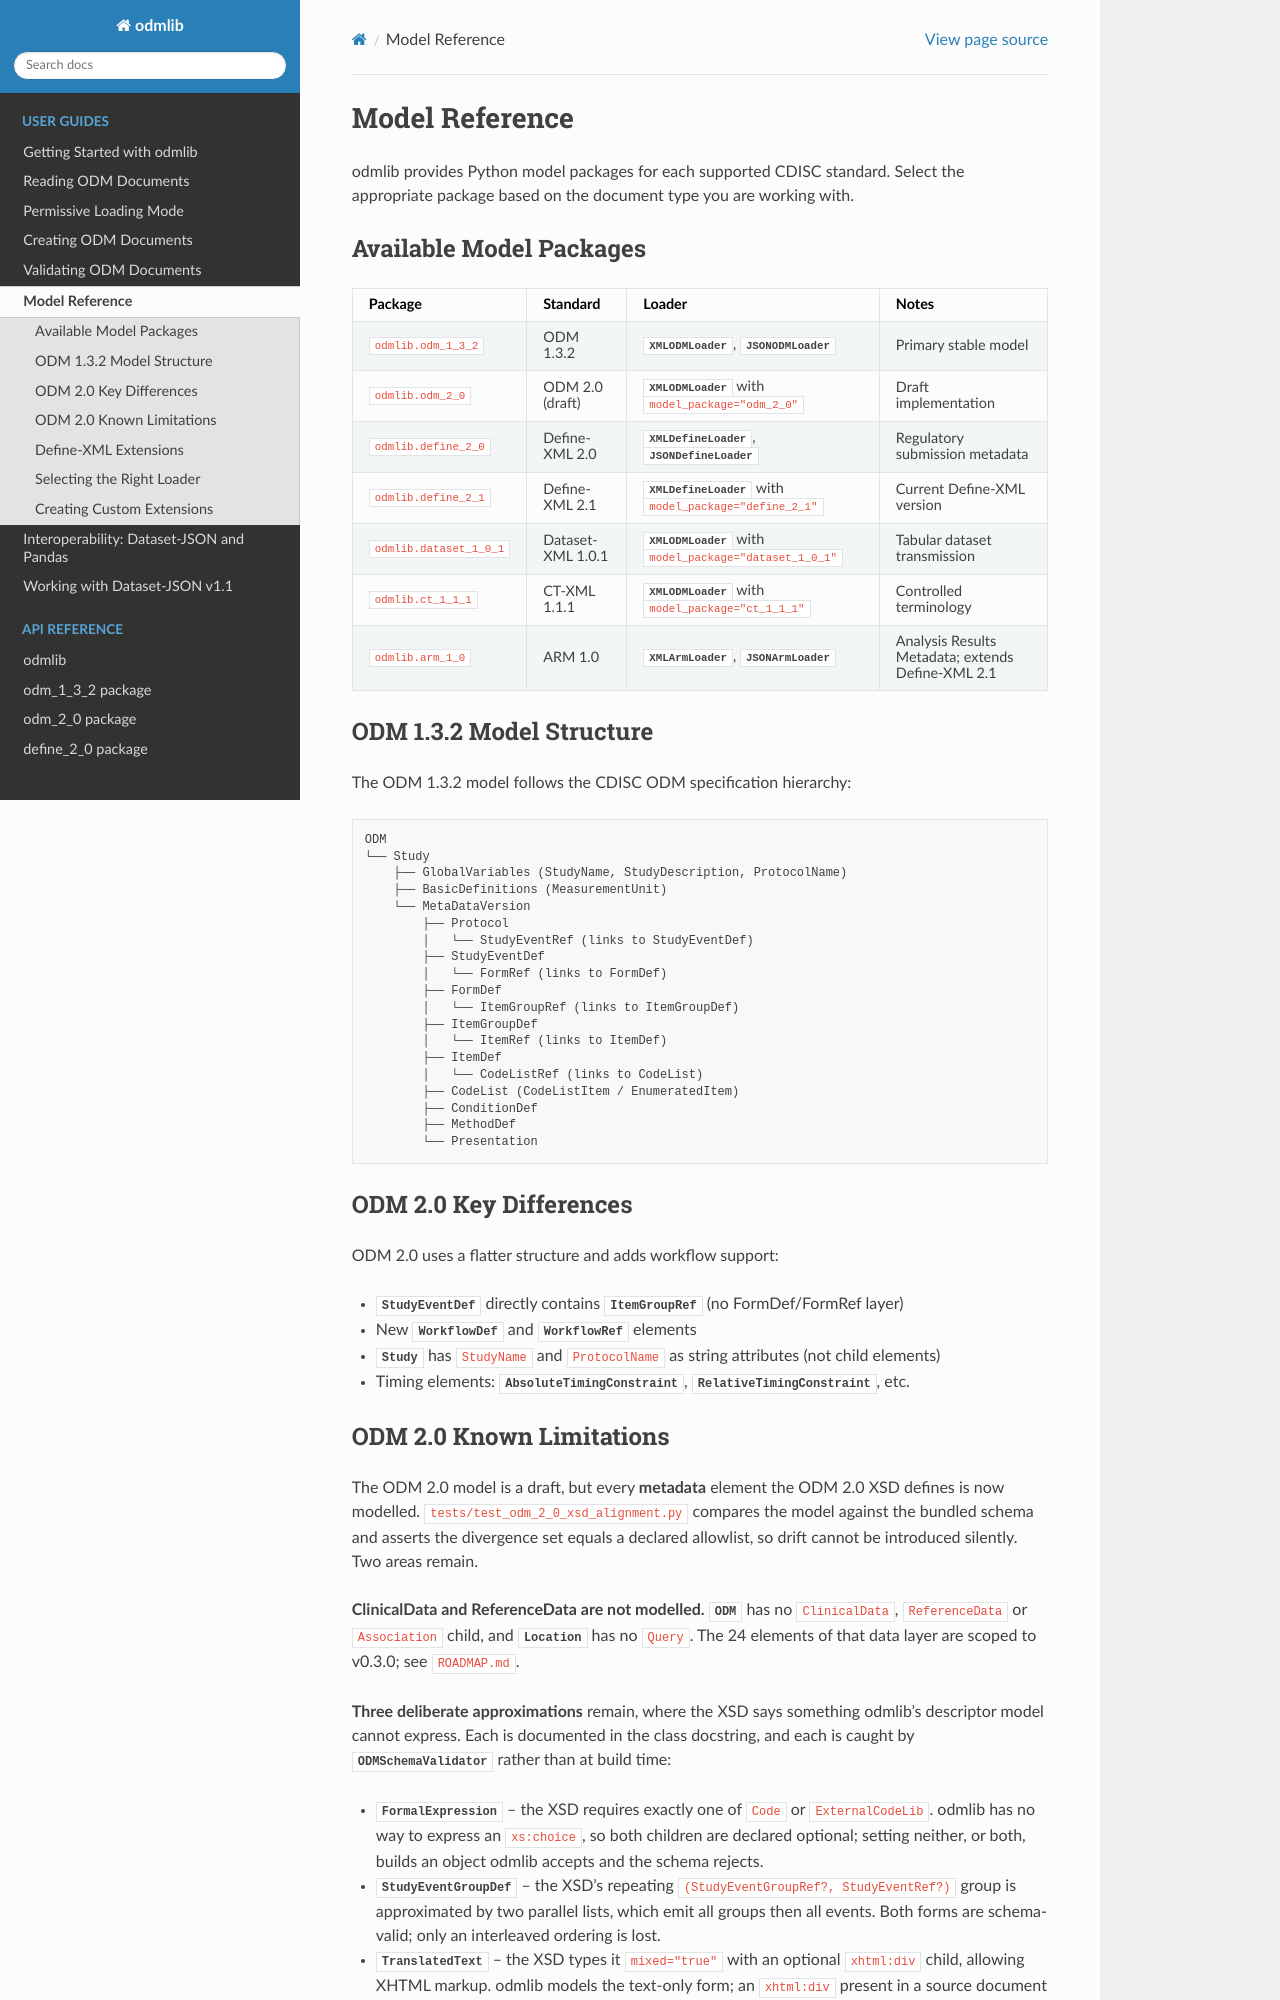

repository: swhume/odmlib · page: guides/model_reference.html · generator: sphinx

Model Reference
===============

odmlib provides Python model packages for each supported CDISC standard.
Select the appropriate package based on the document type you are working with.

Available Model Packages
-------------------------

.. list-table::
   :header-rows: 1

   * - Package
     - Standard
     - Loader
     - Notes
   * - ``odmlib.odm_1_3_2``
     - ODM 1.3.2
     - :class:`~odmlib.odm_loader.XMLODMLoader`, :class:`~odmlib.odm_loader.JSONODMLoader`
     - Primary stable model
   * - ``odmlib.odm_2_0``
     - ODM 2.0 (draft)
     - :class:`~odmlib.odm_loader.XMLODMLoader` with ``model_package="odm_2_0"``
     - Draft implementation
   * - ``odmlib.define_2_0``
     - Define-XML 2.0
     - :class:`~odmlib.define_loader.XMLDefineLoader`, :class:`~odmlib.define_loader.JSONDefineLoader`
     - Regulatory submission metadata
   * - ``odmlib.define_2_1``
     - Define-XML 2.1
     - :class:`~odmlib.define_loader.XMLDefineLoader` with ``model_package="define_2_1"``
     - Current Define-XML version
   * - ``odmlib.dataset_1_0_1``
     - Dataset-XML 1.0.1
     - :class:`~odmlib.odm_loader.XMLODMLoader` with ``model_package="dataset_1_0_1"``
     - Tabular dataset transmission
   * - ``odmlib.ct_1_1_1``
     - CT-XML 1.1.1
     - :class:`~odmlib.odm_loader.XMLODMLoader` with ``model_package="ct_1_1_1"``
     - Controlled terminology
   * - ``odmlib.arm_1_0``
     - ARM 1.0
     - :class:`~odmlib.arm_loader.XMLArmLoader`, :class:`~odmlib.arm_loader.JSONArmLoader`
     - Analysis Results Metadata; extends Define-XML 2.1

ODM 1.3.2 Model Structure
--------------------------

The ODM 1.3.2 model follows the CDISC ODM specification hierarchy:

.. code-block:: text

    ODM
    └── Study
        ├── GlobalVariables (StudyName, StudyDescription, ProtocolName)
        ├── BasicDefinitions (MeasurementUnit)
        └── MetaDataVersion
            ├── Protocol
            │   └── StudyEventRef (links to StudyEventDef)
            ├── StudyEventDef
            │   └── FormRef (links to FormDef)
            ├── FormDef
            │   └── ItemGroupRef (links to ItemGroupDef)
            ├── ItemGroupDef
            │   └── ItemRef (links to ItemDef)
            ├── ItemDef
            │   └── CodeListRef (links to CodeList)
            ├── CodeList (CodeListItem / EnumeratedItem)
            ├── ConditionDef
            ├── MethodDef
            └── Presentation

ODM 2.0 Key Differences
------------------------

ODM 2.0 uses a flatter structure and adds workflow support:

- :class:`~odmlib.odm_2_0.model.StudyEventDef` directly contains
  :class:`~odmlib.odm_2_0.model.ItemGroupRef` (no FormDef/FormRef layer)
- New :class:`~odmlib.odm_2_0.model.WorkflowDef` and
  :class:`~odmlib.odm_2_0.model.WorkflowRef` elements
- :class:`~odmlib.odm_2_0.model.Study` has ``StudyName`` and
  ``ProtocolName`` as string attributes (not child elements)
- Timing elements: :class:`~odmlib.odm_2_0.model.AbsoluteTimingConstraint`,
  :class:`~odmlib.odm_2_0.model.RelativeTimingConstraint`, etc.
